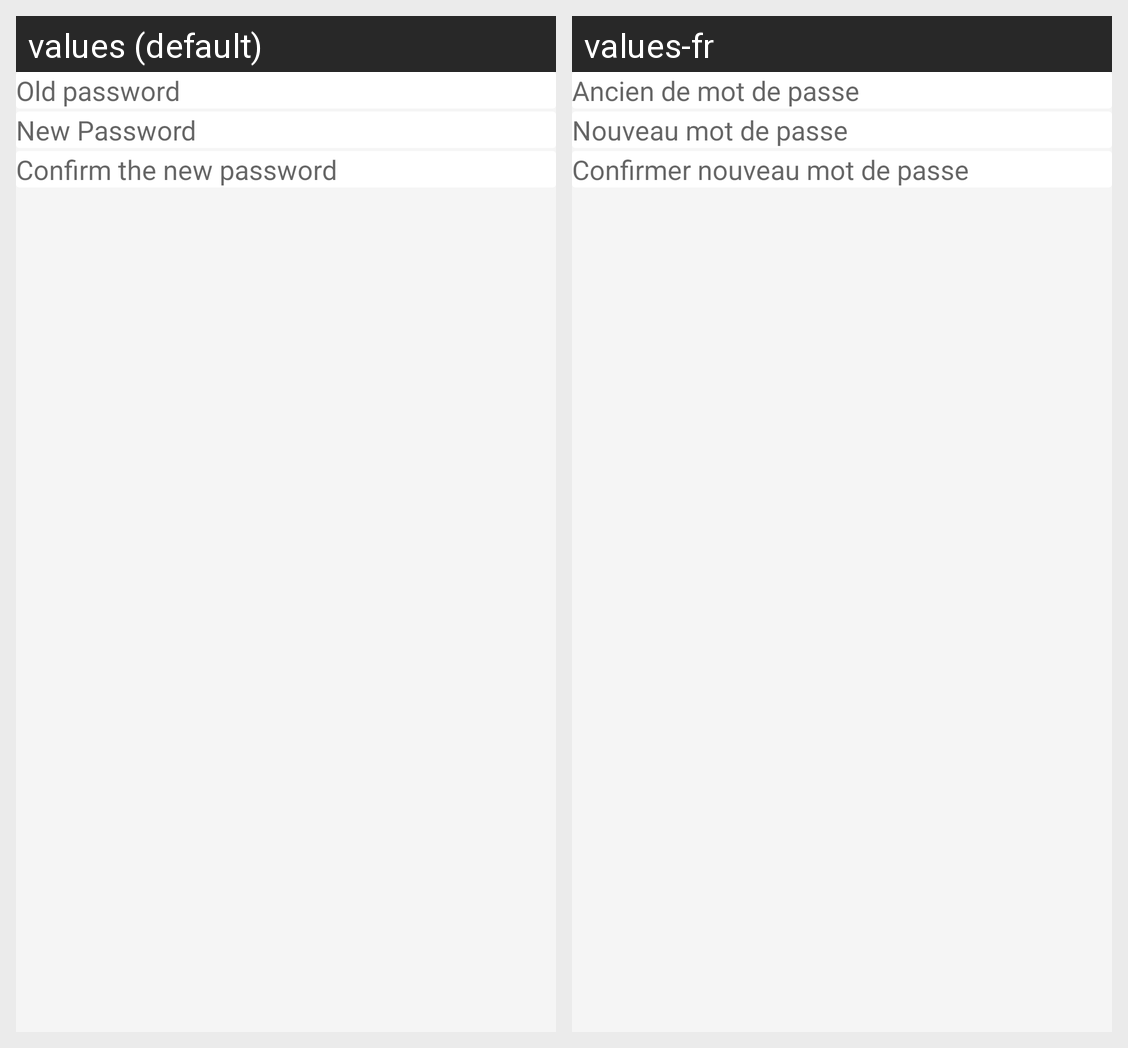

This grid shows one Android layout under two languages. Give, for every string resource on the screen, its name, the default text and each shown locale's text.
Android screen res/layout/mdp_modify_layout.xml rendered under 2 locales, left to right: values (default), values-fr. Device: Nexus 5 (rendered at 1080×1920; each locale shown at half size, 540×960, under a caption strip naming it); theme AppTheme.
Strings drawn on this screen, with the default value and each locale's value (text and hints the layout hard-codes, and strings that could not be matched under every locale, appear in the picture but are not listed):

old_mdp
  values: Old password
  values-fr: Ancien de mot de passe

new_mdp
  values: New Password
  values-fr: Nouveau mot de passe

confirm_new_mdp
  values: Confirm the new password
  values-fr: Confirmer nouveau mot de passe
